Labelled photos from "ecg_image_data", an image-classification folder in nithishthammatam/final_project_02. The possible labels are: fusion beat, normal beat, supraventricular beat, ventricular beat.

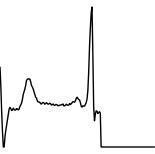
Label: ventricular beat

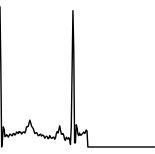
Label: normal beat

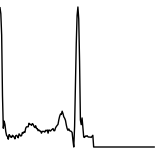
Label: normal beat

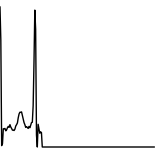
Label: supraventricular beat

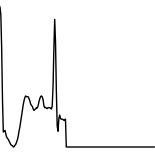
Label: fusion beat

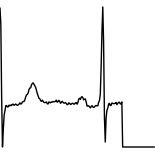
Label: normal beat
